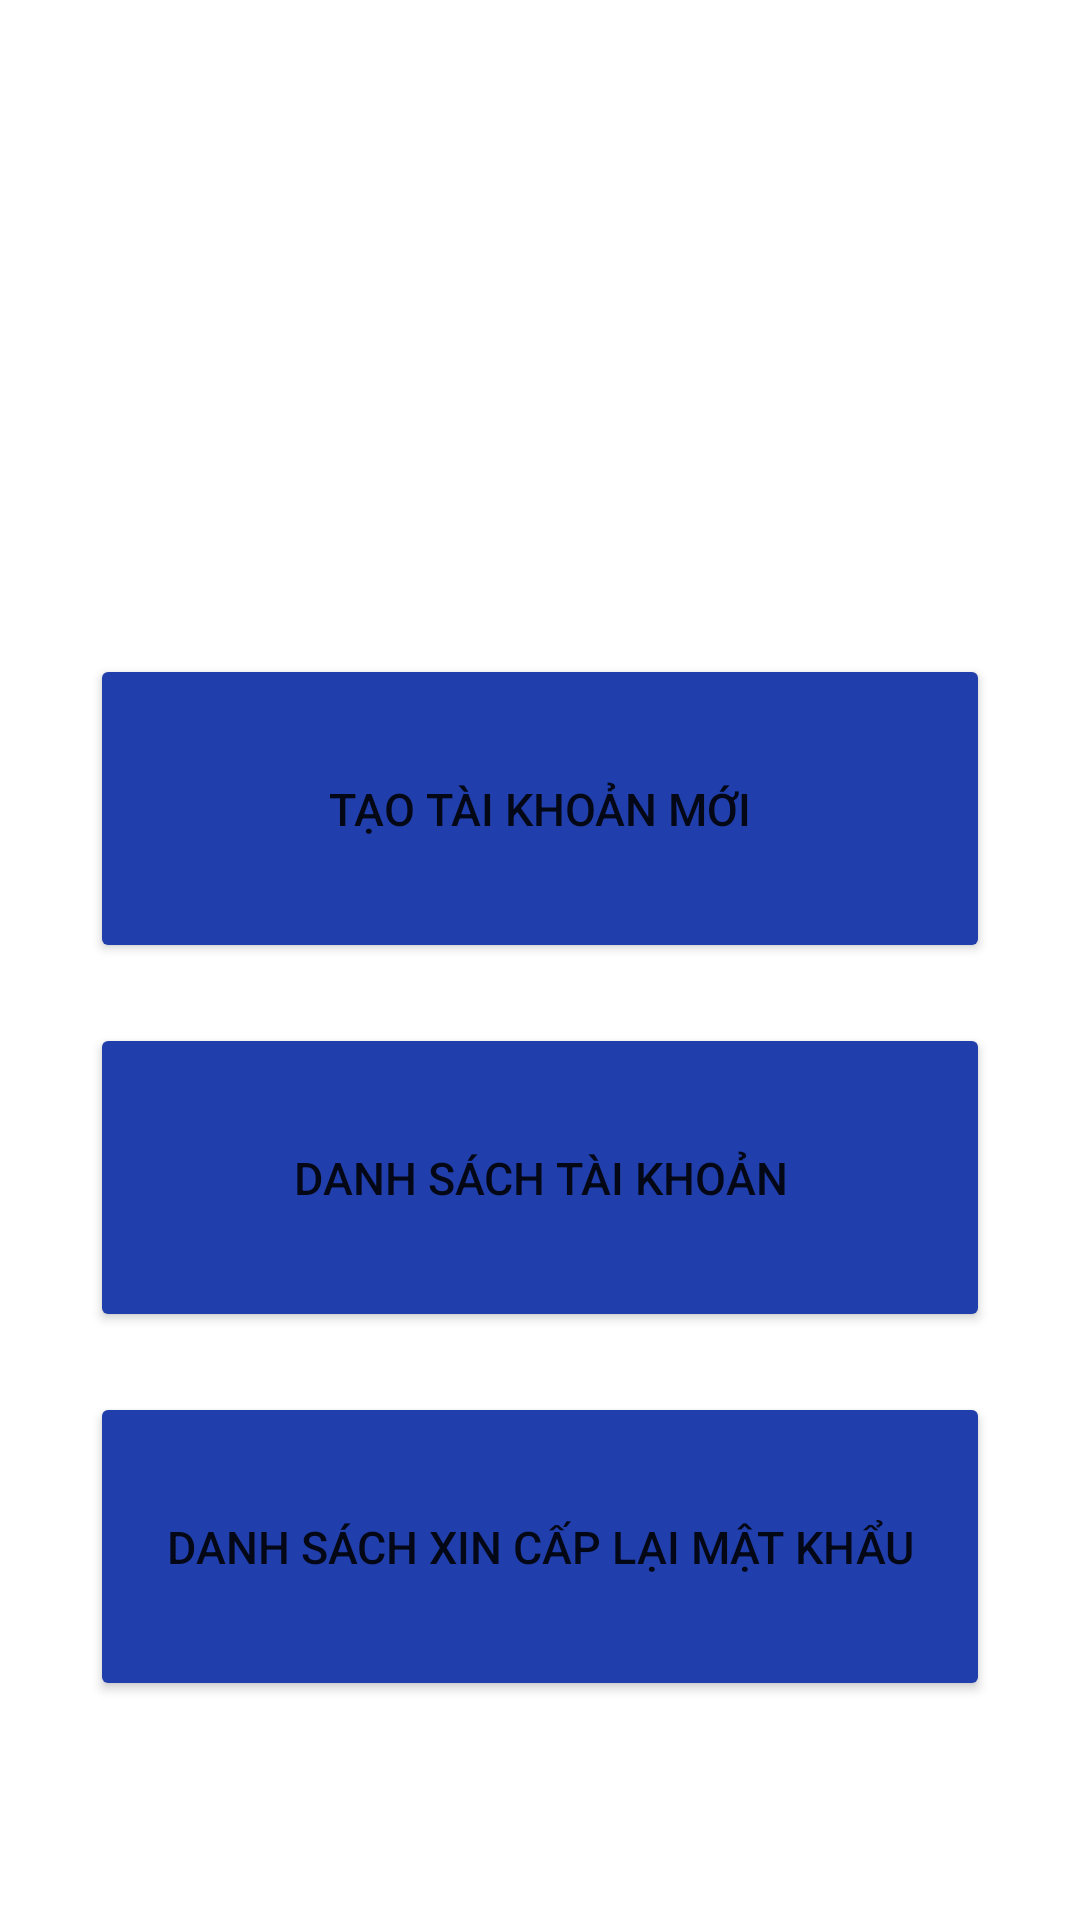

Write the Android layout XML for this screen, with the resource values it uses.
<!-- AndroidManifest.xml: application theme Theme.CTUETApp -->
<!-- res/layout/activity_quanly_trangchinh_quanlytaikhoan.xml -->
<?xml version="1.0" encoding="utf-8"?>
<RelativeLayout xmlns:android="http://schemas.android.com/apk/res/android"
    xmlns:app="http://schemas.android.com/apk/res-auto"
    xmlns:tools="http://schemas.android.com/tools"
    android:layout_width="match_parent"
    android:layout_height="match_parent"
    tools:context=".User_Quanly.Quanly_trangchinh_quanlytaikhoan">

    <LinearLayout
        android:layout_width="match_parent"
        android:layout_height="wrap_content"
        android:layout_centerInParent="true"
        android:gravity="center"
        android:orientation="vertical">

        <ImageView
            android:layout_width="120dp"
            android:layout_height="120dp"
            android:layout_marginBottom="25dp"
            android:src="@drawable/logo" />
        <LinearLayout
            android:layout_width="match_parent"
            android:layout_height="wrap_content"
            android:layout_centerInParent="true"
            android:gravity="center"
            android:layout_margin="20dp"
            android:orientation="vertical">

            <Button
                android:id="@+id/quanly_trangchinh_quanlytaikhoan_button_taotaikhoan"
                android:layout_width="match_parent"
                android:layout_height="103dp"
                android:layout_margin="10dp"
                android:layout_marginBottom="10dp"
                android:backgroundTint="@color/button"
                android:text="Tạo tài khoản mới"
                android:textSize="15dp" />

            <Button
                android:id="@+id/quanly_trangchinh_quanlytaikhoan_button_danhsachtaikhoan"
                android:layout_width="match_parent"
                android:layout_height="103dp"
                android:layout_margin="10dp"
                android:layout_marginBottom="10dp"
                android:backgroundTint="@color/button"
                android:text="Danh sách tài khoản"
                android:textSize="15dp" />
            <Button
                android:id="@+id/quanly_trangchinh_quanlytaikhoan_button_danhsachxincaplaimatkhau"
                android:layout_width="match_parent"
                android:layout_height="103dp"
                android:layout_margin="10dp"
                android:layout_marginBottom="10dp"
                android:backgroundTint="@color/button"
                android:text="Danh sách xin cấp lại mật khẩu"
                android:textSize="15dp" />

        </LinearLayout>



    </LinearLayout>
</RelativeLayout>
<!-- resources referenced by this layout -->
<resources>
  <color name="button">#213FAC</color>
  <style name="Theme.CTUETApp" parent="Theme.MaterialComponents.DayNight.DarkActionBar">
          
          <item name="colorPrimary">@color/purple_500</item>
          <item name="colorPrimaryVariant">@color/purple_700</item>
          <item name="colorOnPrimary">@color/white</item>
          
          <item name="colorSecondary">@color/teal_200</item>
          <item name="colorSecondaryVariant">@color/teal_700</item>
          <item name="colorOnSecondary">@color/black</item>
          
          <item name="android:statusBarColor" tools:targetApi="l">?attr/colorPrimaryVariant</item>
          
      </style>
  <color name="purple_500">#213FAC</color>
  <color name="purple_700">#213FAC</color>
  <color name="white">#FFFFFFFF</color>
  <color name="teal_200">#213FAC</color>
  <color name="teal_700">#213FAC</color>
  <color name="black">#FF000000</color>
</resources>
